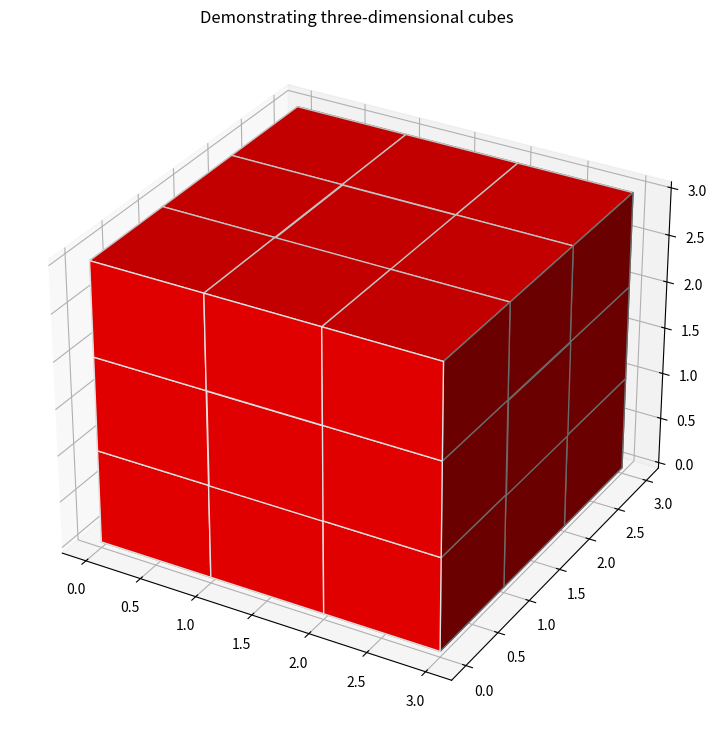

Write the Python code that produced this figure.
import matplotlib.pyplot as plt
from mpl_toolkits.mplot3d import Axes3D
import numpy as np

def cubes(sides):
    data = np.ones(sides, dtype=bool)
    alpha = 1
    colors = np.empty(sides + [4], dtype=float)
    colors[0] = [1, 0, 0, alpha]
    colors[1] = [1, 0, 0, alpha]
    colors[2] = [1, 0, 0, alpha]

    fig = plt.figure(figsize=(9, 9))
    ax = fig.add_subplot(111, projection='3d')
    ax.voxels(data, facecolors=colors, edgecolors='white')
    plt.title("Demonstrating three-dimensional cubes")
    plt.show()

def main():
    sides = [3, 3, 3]  # Changed to create a 3x3x3 cube
    cubes(sides)

if __name__ == "__main__":
    main()
